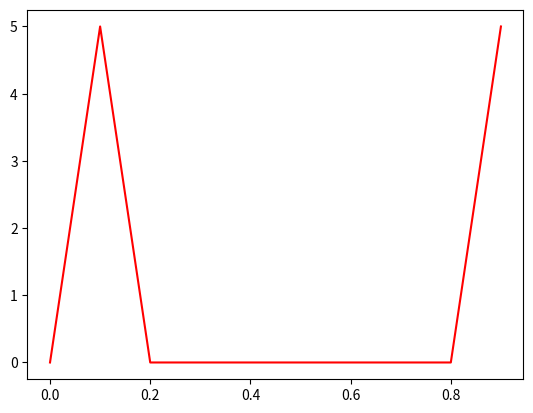

This chart was generated by the following Python code:

'''
[redacted]
[redacted]

Discrete Fourier Transform
'''

import numpy as np
import matplotlib.pylab as plt

N = 10

x = np.arange(0, 1, 1.0 / float(N))

freq = 1.0
f = np.sin (2.0 * np.pi * freq * x)

F = np.zeros(N, dtype=complex)
for k in range(N): 
    for n in range(N):
        F[k] += f[n] * np.exp(-2.0j * np.pi * n * k / float(N))

F_abs = np.absolute(F)

plt.clf()
plt.plot(x, F_abs, 'r') # print the magnitude
plt.show()